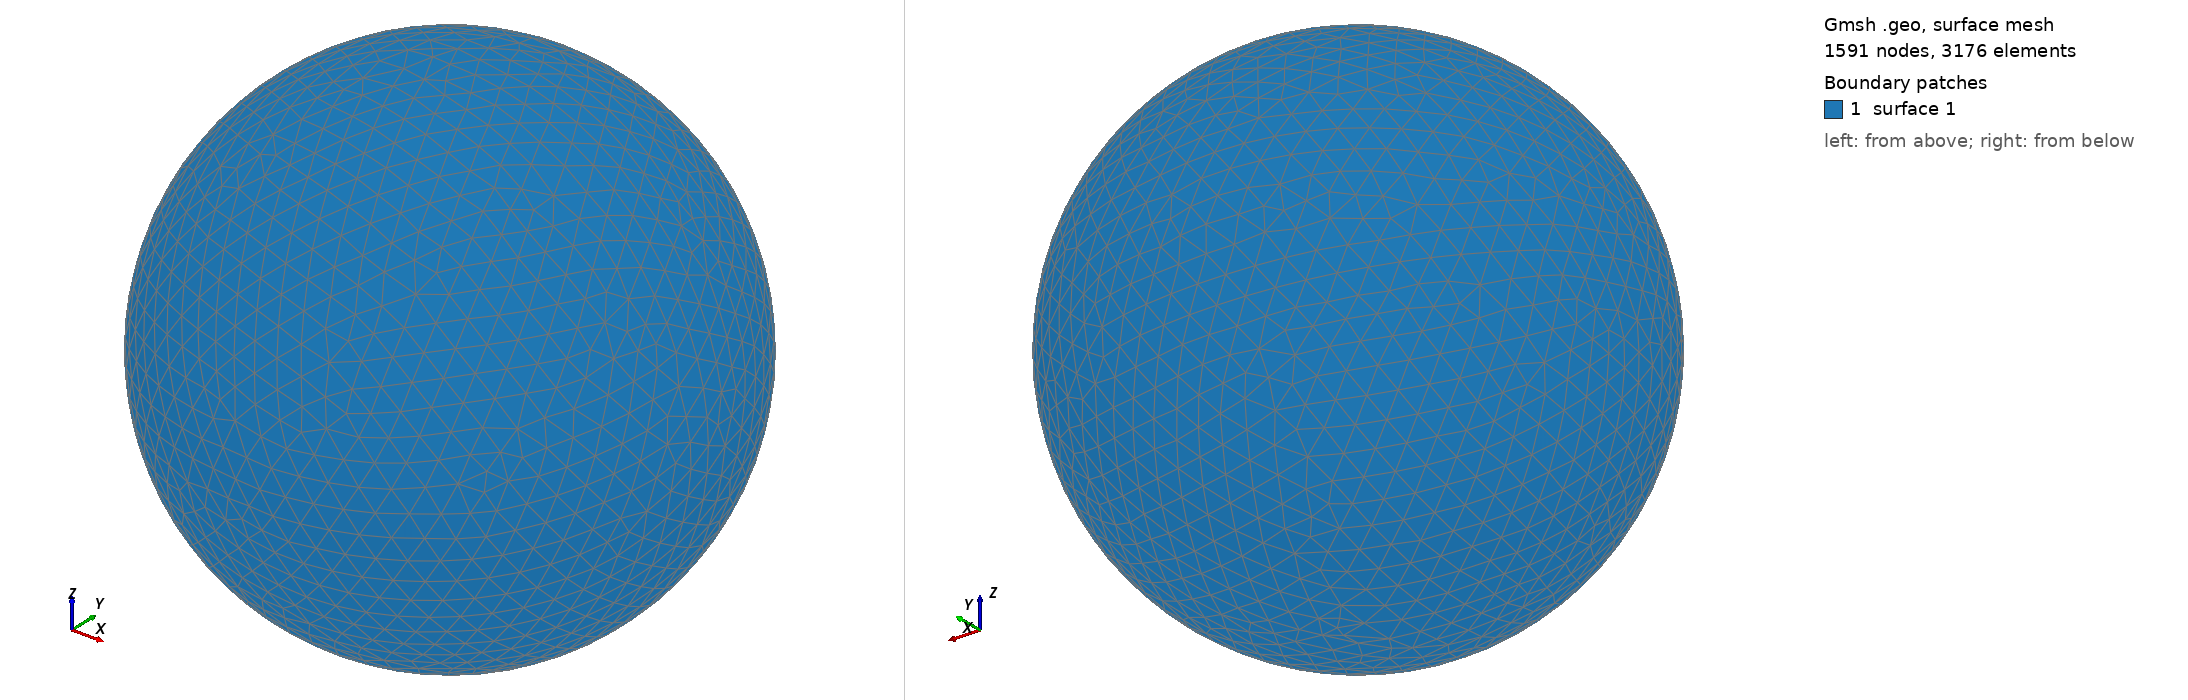

Gmsh geometry script, surface-meshed: 1591 nodes, 3176 surface elements. Boundary patches (legend numbers): 1 surface 1. Left view from above one corner, right view from below the opposite corner. The script declares no physical surfaces, so the legend lists its geometric surfaces. The drawing asked Gmsh for element sizes between 1% and 20% of the model's largest extent; the script's own settings can give other sizes.

=== shot2034.geo (drawn) ===
SetFactory("OpenCASCADE");
Point(1) = {0,0,0,0};
Sphere(1) = {0,0,0,0.12970000};
MeshSize{ PointsOf{ Surface{:}; } } = 0.012970000;
Mesh.ElementOrder=1;
Mesh.Format=39;
